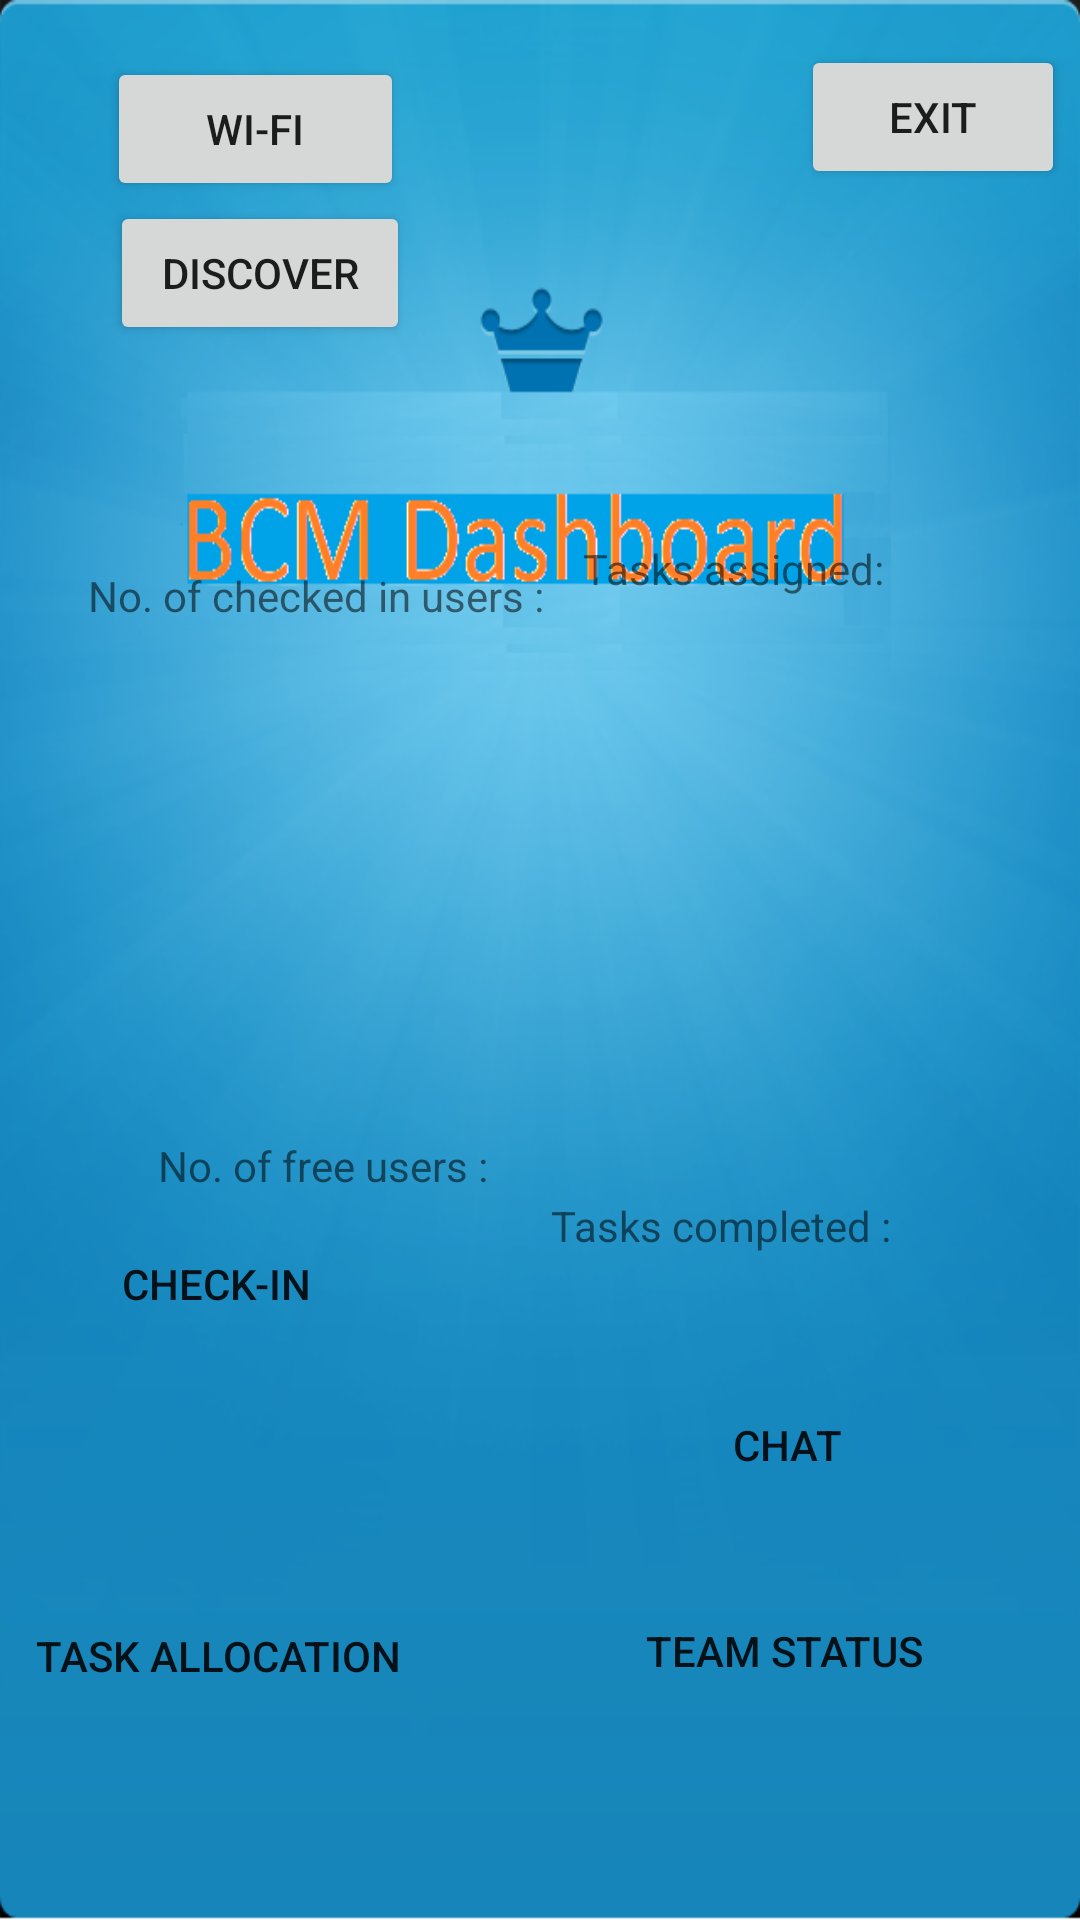

Produce the Android XML layout that renders to this screen, including the resource entries it uses.
<!-- AndroidManifest.xml: application theme AppTheme.NoActionBar -->
<!-- res/layout/activity_main.xml -->
<RelativeLayout xmlns:android="http://schemas.android.com/apk/res/android"
    xmlns:tools="http://schemas.android.com/tools"
    android:background="@drawable/dashboard"
    android:layout_width="match_parent"
    android:layout_height="match_parent"
    android:paddingLeft="@dimen/activity_horizontal_margin"
    android:paddingRight="@dimen/activity_horizontal_margin"
    android:paddingTop="@dimen/activity_vertical_margin"
    android:paddingBottom="@dimen/activity_vertical_margin"
    tools:context=".MainActivity">

    <TextView
        android:layout_width="wrap_content"
        android:layout_height="wrap_content"
        android:id="@+id/textView" />

    <Button
        android:id="@+id/btn_chat"
        style="@android:style/Widget.DeviceDefault.Button.Borderless"
        android:layout_width="148dp"
        android:layout_height="wrap_content"
        android:layout_alignBottom="@+id/btn_checkin"
        android:layout_alignParentEnd="true"
        android:layout_alignParentRight="true"
        android:layout_marginEnd="24dp"
        android:layout_marginRight="24dp"
        android:layout_marginBottom="-5dp"
        android:text="Chat"
        tools:ignore="HardcodedText" />

    <Button
        android:id="@+id/btn_checkin"
        style="@android:style/Widget.DeviceDefault.Button.Borderless"
        android:layout_width="145dp"
        android:layout_height="57dp"
        android:layout_alignStart="@+id/btn_taskalloc"
        android:layout_alignParentTop="true"
        android:layout_alignParentBottom="true"
        android:layout_marginStart="0dp"
        android:layout_marginTop="355dp"
        android:layout_marginBottom="139dp"
        android:text="Check-In" />

    <Button
        android:id="@+id/btn_taskalloc"
        style="@android:style/Widget.DeviceDefault.Button.Borderless"
        android:layout_width="wrap_content"
        android:layout_height="wrap_content"
        android:layout_alignParentBottom="true"
        android:layout_marginBottom="64dp"
        android:text="Task Allocation" />

    <Button
        android:id="@+id/btn_teamstat"
        style="@android:style/Widget.DeviceDefault.Button.Borderless"
        android:layout_width="142dp"
        android:layout_height="wrap_content"
        android:layout_alignTop="@+id/btn_taskalloc"
        android:layout_alignEnd="@+id/btn_chat"
        android:layout_marginTop="-2dp"
        android:layout_marginEnd="4dp"
        android:text="Team Status" />

    <SearchView
        android:id="@+id/search_bar"
        android:layout_width="220dp"
        android:layout_height="0dp"
        android:layout_above="@+id/chat"
        android:layout_centerHorizontal="true"
        android:layout_marginBottom="32dp"
        android:orientation="horizontal"
        android:visibility="visible"
        tools:ignore="UnknownId" />

    <Button
        android:id="@+id/btn_exit"
        android:layout_width="wrap_content"
        android:layout_height="wrap_content"
        android:layout_alignEnd="@+id/btn_chat"
        android:layout_alignParentTop="true"
        android:layout_marginTop="15dp"
        android:layout_marginEnd="-19dp"
        android:text="EXIT" />

    <TextView
        android:id="@+id/textView5"
        android:layout_width="wrap_content"
        android:layout_height="34dp"
        android:layout_alignStart="@+id/search_bar"
        android:layout_alignParentTop="true"
        android:layout_marginStart="-41dp"
        android:layout_marginTop="189dp"
        android:text="No. of checked in users : " />

    <TextView
        android:id="@+id/textView6"
        android:layout_width="wrap_content"
        android:layout_height="wrap_content"
        android:layout_alignStart="@+id/btn_chat"
        android:layout_alignParentTop="true"
        android:layout_marginStart="6dp"
        android:layout_marginTop="180dp"
        android:text="Tasks assigned: " />

    <TextView
        android:id="@+id/textView7"
        android:layout_width="154dp"
        android:layout_height="wrap_content"
        android:layout_alignStart="@+id/textView6"
        android:layout_alignParentBottom="true"
        android:layout_marginStart="-11dp"
        android:layout_marginBottom="222dp"
        android:text="Tasks completed : " />

    <TextView
        android:id="@+id/textView8"
        android:layout_width="wrap_content"
        android:layout_height="33dp"
        android:layout_alignStart="@+id/textView6"
        android:layout_alignParentBottom="true"
        android:layout_marginStart="-142dp"
        android:layout_marginBottom="228dp"
        android:text="No. of free users : " />

    <Button
        android:id="@+id/btn_wifi_on_off"
        android:layout_width="99dp"
        android:layout_height="wrap_content"
        android:layout_below="@+id/textView"
        android:layout_alignParentStart="true"
        android:layout_marginStart="36dp"
        android:text="Wi-Fi" />

    <Button
        android:id="@+id/btn_discover"
        android:layout_width="100dp"
        android:layout_height="wrap_content"
        android:layout_below="@+id/btn_wifi_on_off"
        android:layout_alignStart="@+id/btn_wifi_on_off"
        android:layout_marginStart="1dp"
        android:text="Discover" />


</RelativeLayout>
<!-- resources referenced by this layout -->
<resources>
  <!-- drawable dashboard: png bitmap (drawable, 180079 bytes) -->
  <style name="AppTheme.NoActionBar" parent="Theme.AppCompat.Light.DarkActionBar">
          <item name="android:windowContentTransitions">true</item>
          <item name="android:windowAllowEnterTransitionOverlap">true</item>
          <item name="android:windowAllowReturnTransitionOverlap">true</item>
          <item name="android:windowSharedElementEnterTransition">@android:transition/move</item>
          <item name="android:windowSharedElementExitTransition">@android:transition/move</item>
          <item name="windowActionBar">false</item>
          <item name="windowNoTitle">true</item>
      </style>
</resources>
